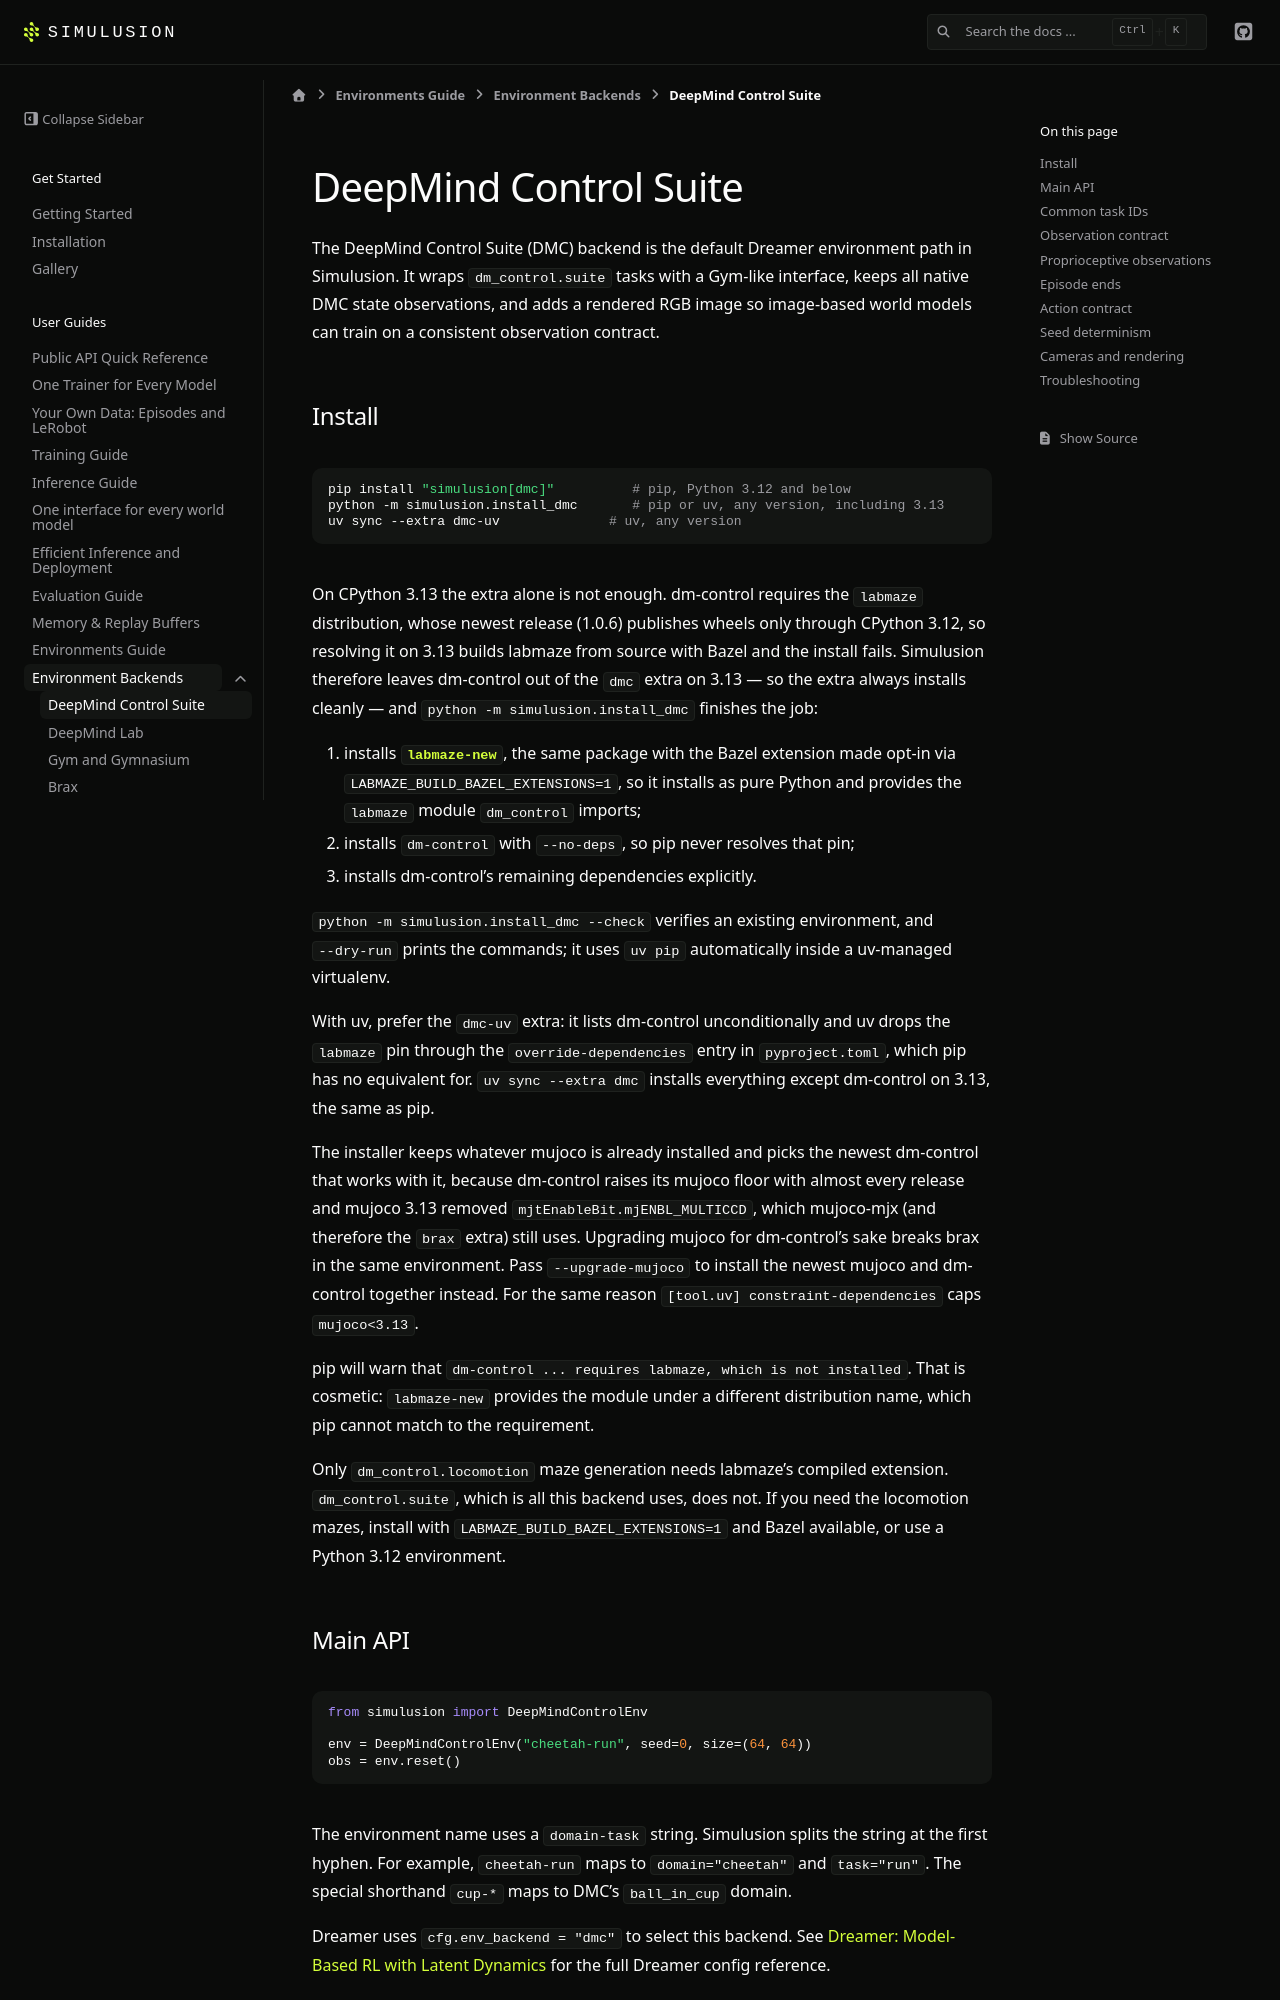

repository: ParamThakkar123/simulusion · page: pr-preview/pr-230/environments/dmc.html · generator: sphinx

# DeepMind Control Suite

The DeepMind Control Suite (DMC) backend is the default Dreamer environment path in Simulusion. It wraps `dm_control.suite` tasks with a Gym-like interface, keeps all native DMC state observations, and adds a rendered RGB image so image-based world models can train on a consistent observation contract.

## Install

```bash
pip install "simulusion[dmc]"          # pip, Python 3.12 and below
python -m simulusion.install_dmc       # pip or uv, any version, including 3.13
uv sync --extra dmc-uv              # uv, any version
```

On CPython 3.13 the extra alone is not enough. dm-control requires the `labmaze`
distribution, whose newest release (1.0.6) publishes wheels only through CPython
3.12, so resolving it on 3.13 builds labmaze from source with Bazel and the
install fails. Simulusion therefore leaves dm-control out of the `dmc` extra on 3.13
— so the extra always installs cleanly — and `python -m simulusion.install_dmc`
finishes the job:

1. installs [`labmaze-new`](https://pypi.org/project/labmaze-new/), the same
   package with the Bazel extension made opt-in via
   `LABMAZE_BUILD_BAZEL_EXTENSIONS=1`, so it installs as pure Python and provides
   the `labmaze` module `dm_control` imports;
2. installs `dm-control` with `--no-deps`, so pip never resolves that pin;
3. installs dm-control's remaining dependencies explicitly.

`python -m simulusion.install_dmc --check` verifies an existing environment, and
`--dry-run` prints the commands; it uses `uv pip` automatically inside a
uv-managed virtualenv.

With uv, prefer the `dmc-uv` extra: it lists dm-control unconditionally and uv
drops the `labmaze` pin through the `override-dependencies` entry in
`pyproject.toml`, which pip has no equivalent for. `uv sync --extra dmc` installs
everything except dm-control on 3.13, the same as pip.

The installer keeps whatever mujoco is already installed and picks the newest
dm-control that works with it, because dm-control raises its mujoco floor with
almost every release and mujoco 3.13 removed `mjtEnableBit.mjENBL_MULTICCD`,
which mujoco-mjx (and therefore the `brax` extra) still uses. Upgrading mujoco
for dm-control's sake breaks brax in the same environment. Pass
`--upgrade-mujoco` to install the newest mujoco and dm-control together instead.
For the same reason `[tool.uv] constraint-dependencies` caps `mujoco<3.13`.

pip will warn that `dm-control ... requires labmaze, which is not installed`.
That is cosmetic: `labmaze-new` provides the module under a different
distribution name, which pip cannot match to the requirement.

Only `dm_control.locomotion` maze generation needs labmaze's compiled extension.
`dm_control.suite`, which is all this backend uses, does not. If you need the
locomotion mazes, install with `LABMAZE_BUILD_BAZEL_EXTENSIONS=1` and Bazel
available, or use a Python 3.12 environment.
